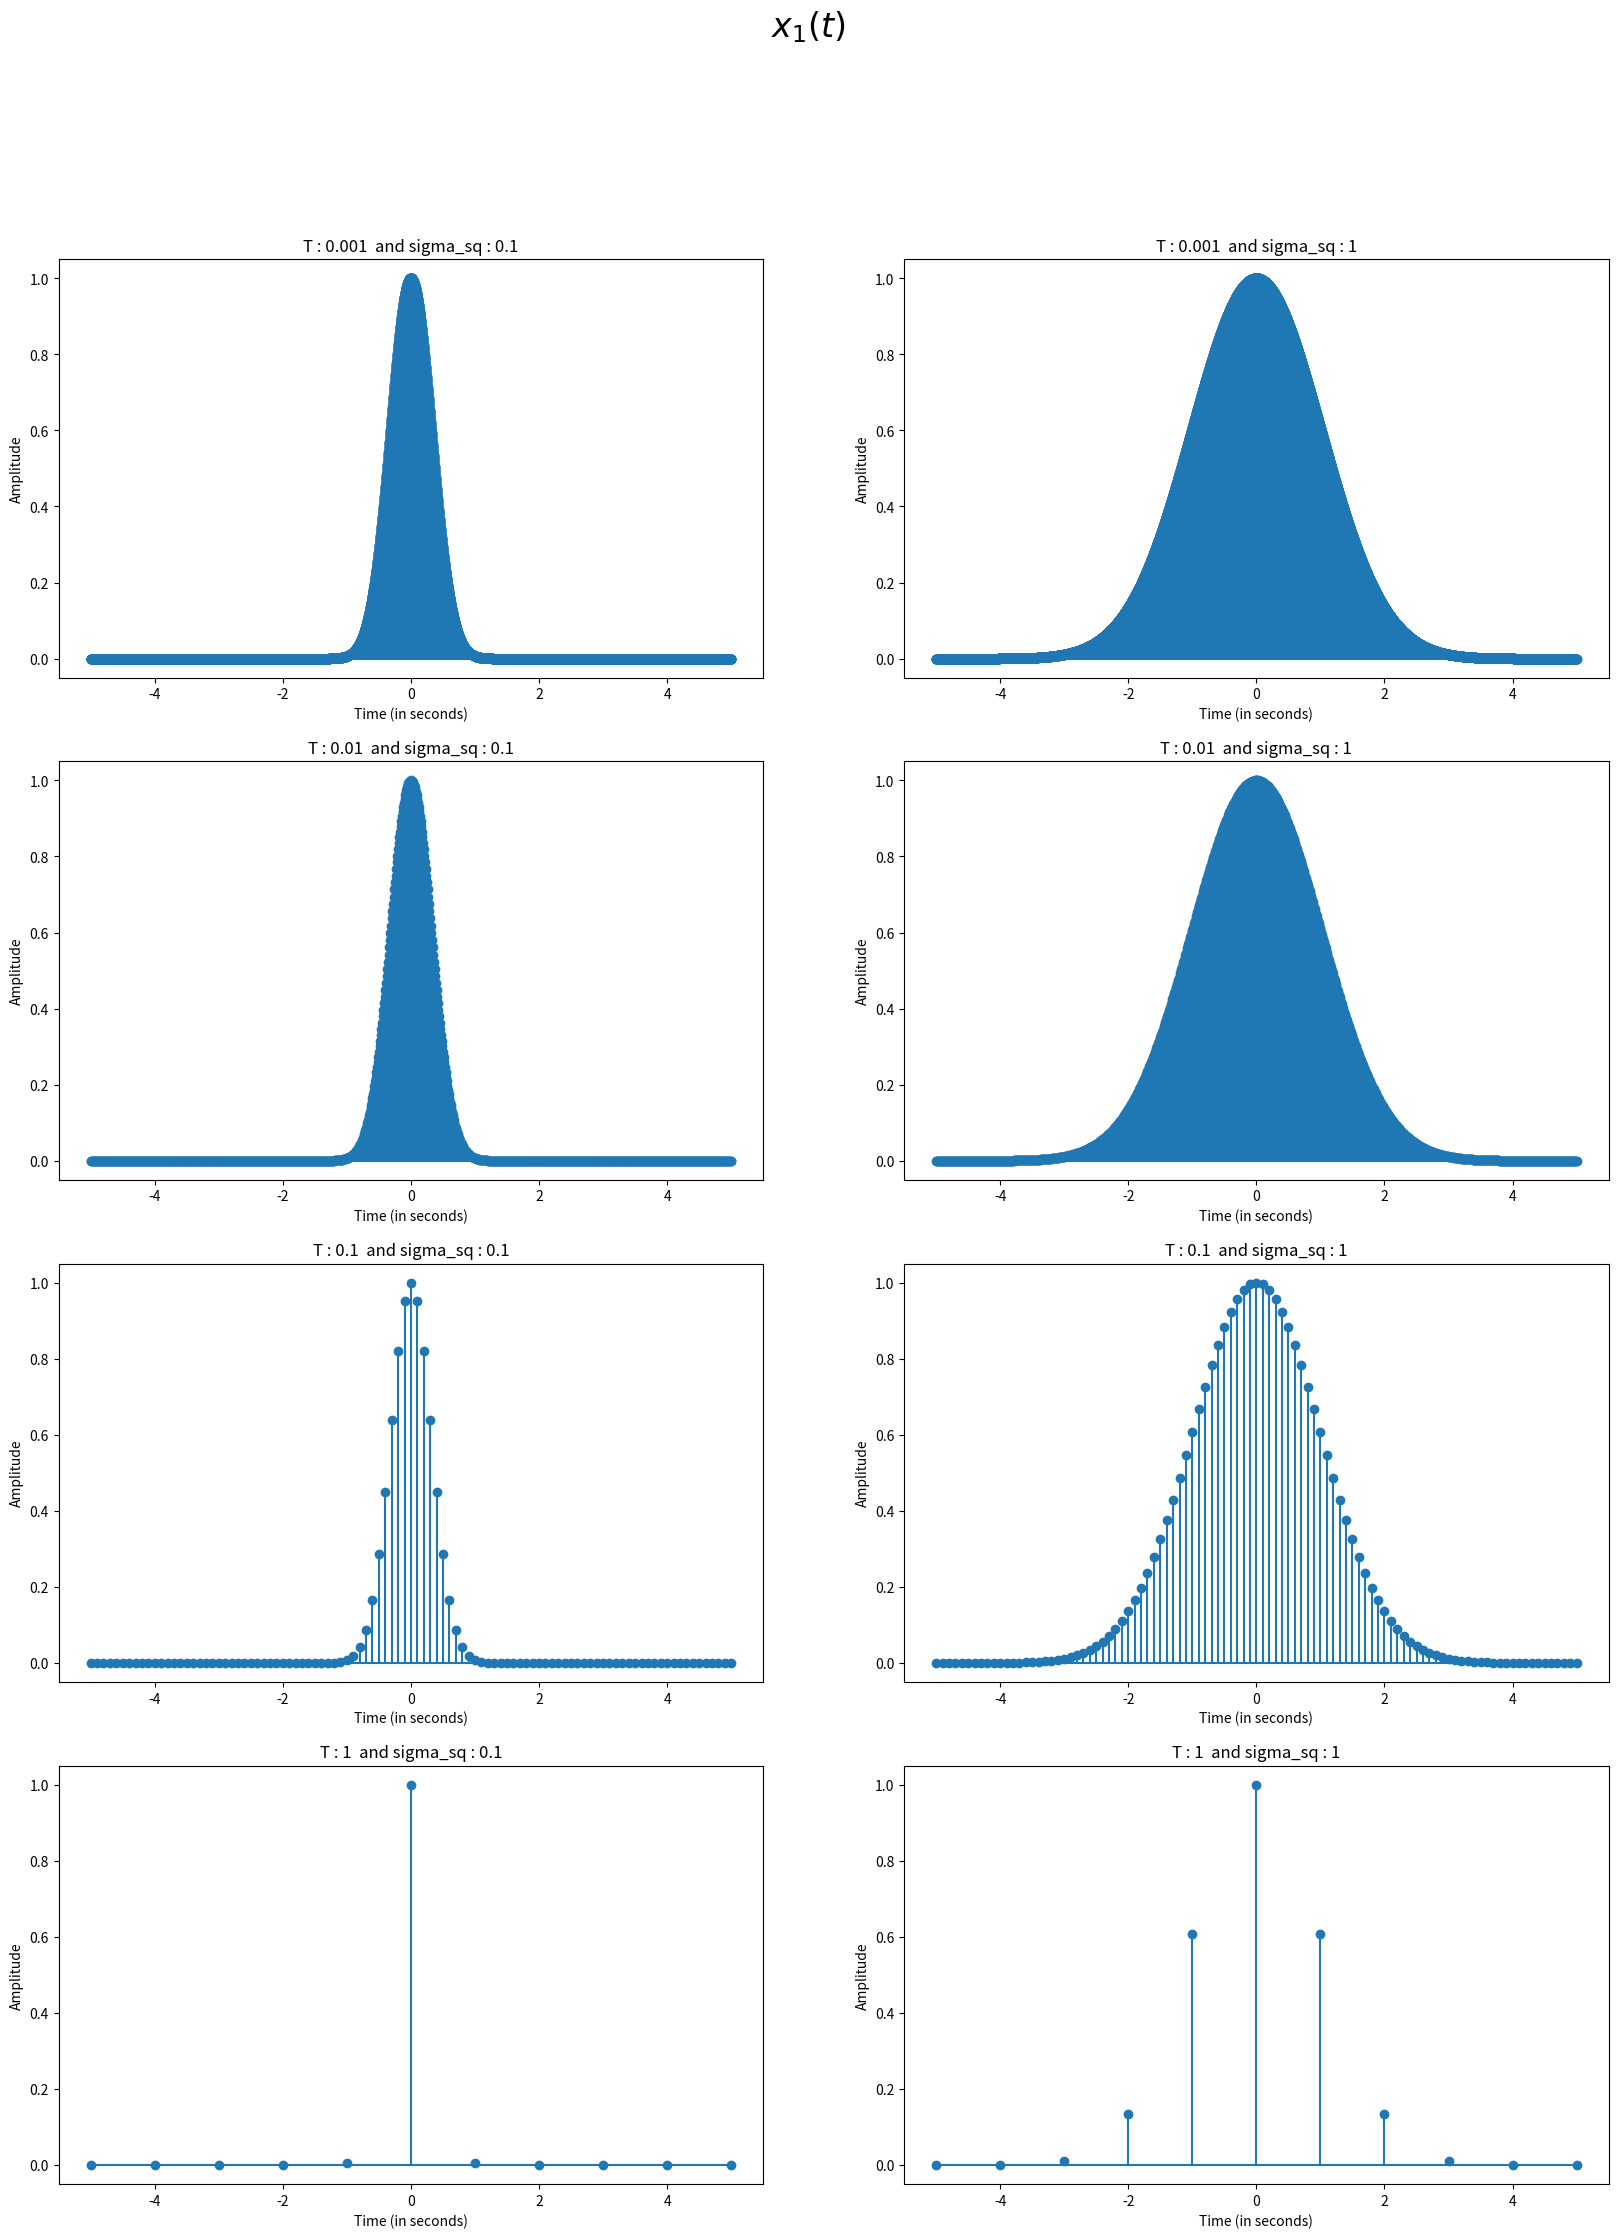
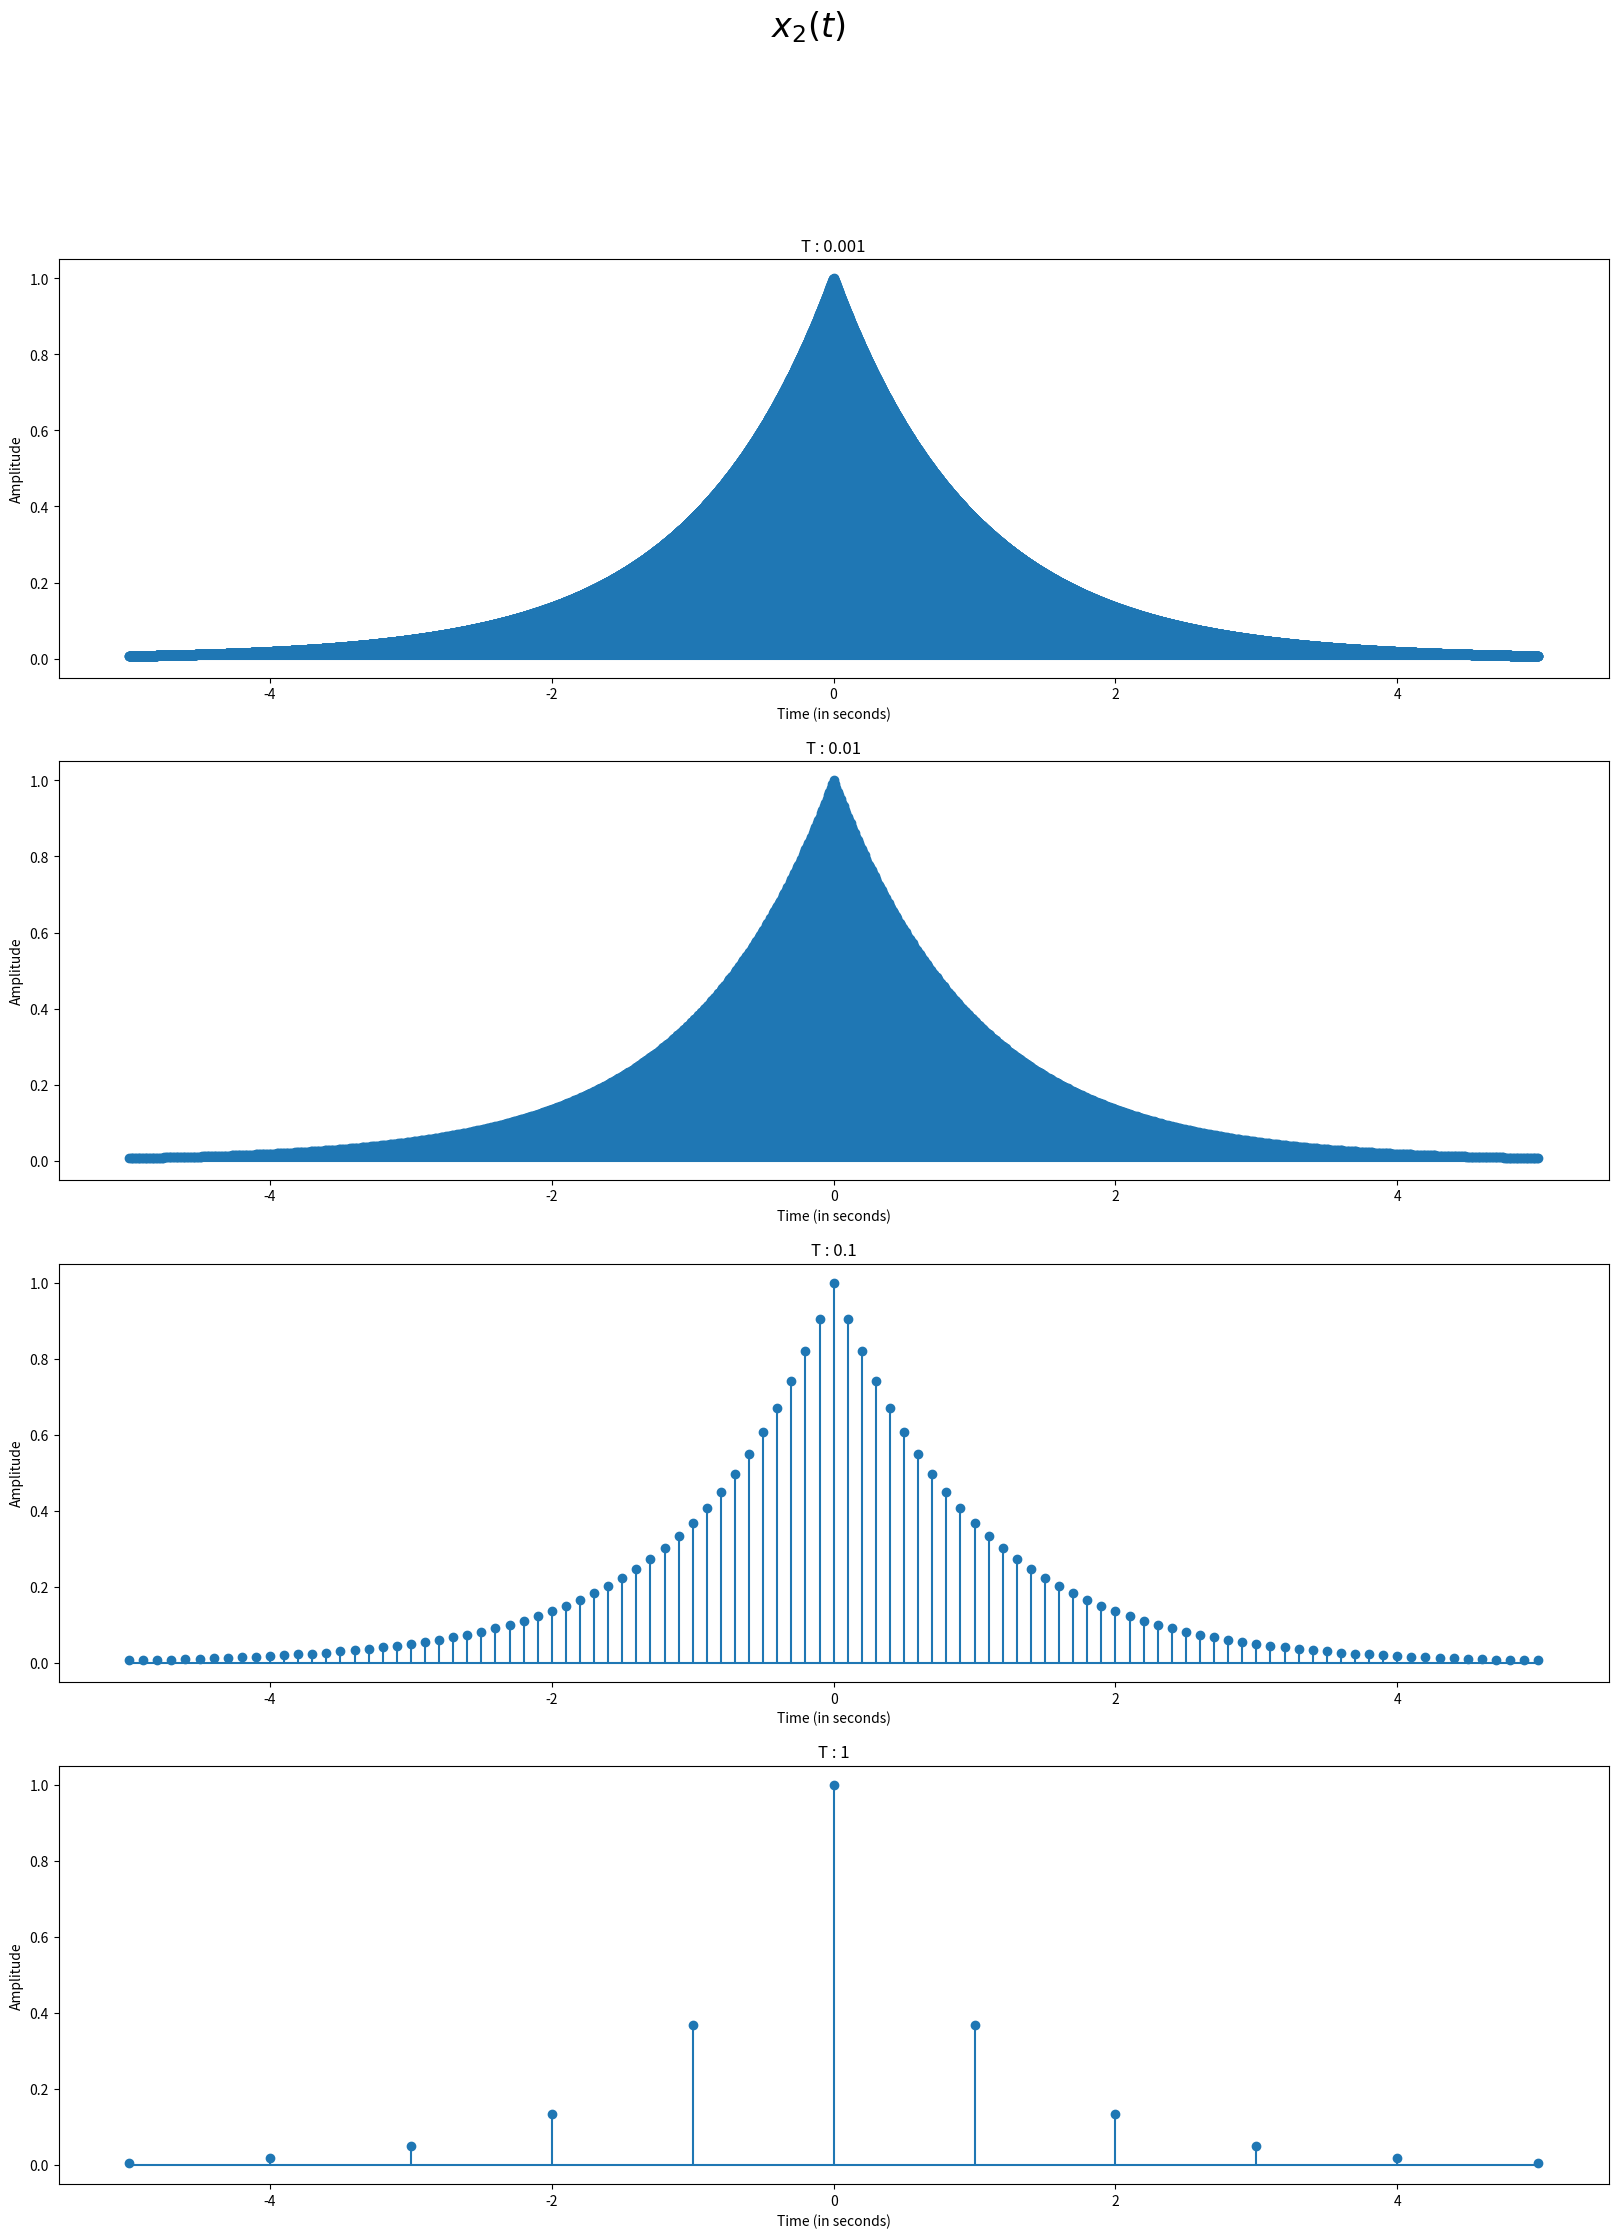
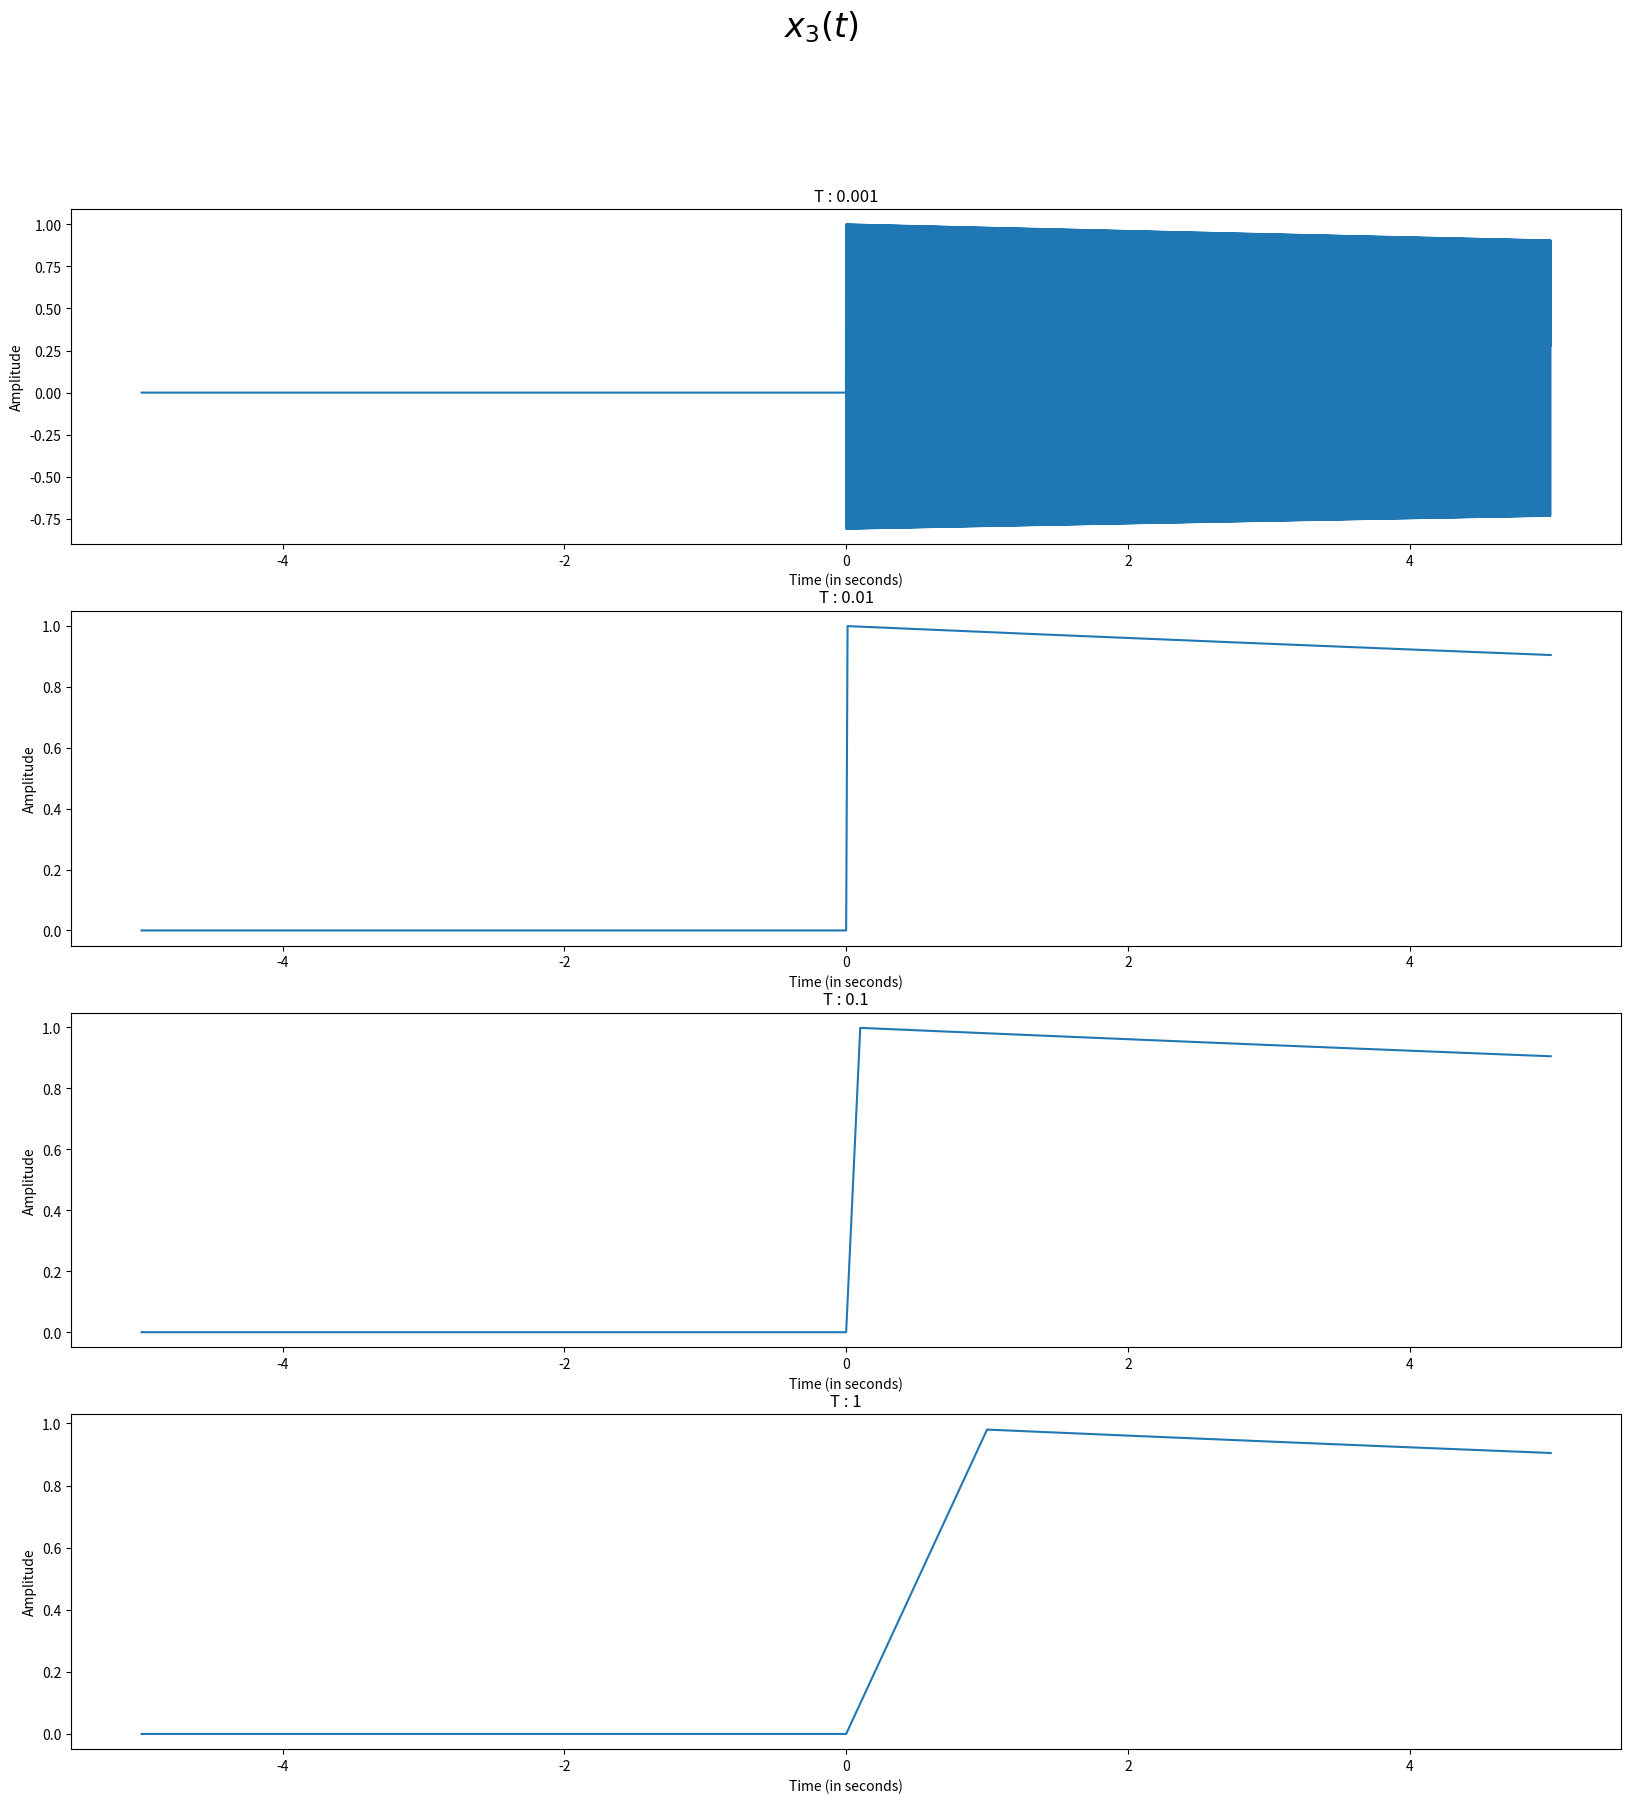

These charts were generated, in order, by the following Python code:
# -*- coding: utf-8 -*-
"""run_Problem1.ipynb

Automatically generated by Colaboratory.

Original file is located at
    https://colab.research.google.com/<link-removed>
"""

import numpy as np
import matplotlib.pyplot as plt
import scipy
import math

# Time specification
T = [0.001, 0.01, 0.1, 1]; # Time Step Sizes

"""### **x_1(t)**"""

# 1) x_1(t)
plot_number=1
plt.figure(figsize = (20,25))
plt.suptitle('$x_1(t)$', size = 24)
for time_step in T:                                                             # Different Samplings
    t = np.arange(-5,5+time_step,time_step)                                     # Time
    for sigma_sq in [0.1,1]:
        plt.subplot(4,2,plot_number)
        plt.stem(t, np.exp((-t**2)/(2*sigma_sq)),basefmt='')                    # Plotting the function
        plt.title(f'T : {time_step}  and sigma_sq : {sigma_sq}')           # Sub Plot Title
        plt.xlabel('Time (in seconds)')                                         # X axis label
        plt.ylabel('Amplitude')                                                 # Y axis label
        plot_number= plot_number + 1                                            # Incrementing plot number
plt.show()

"""### **x_2(t)**"""

# 2) x_2(t)
plot_number = 1
plt.figure(figsize = (20,25))
plt.suptitle('$x_2(t)$', size = 24)
for time_step in T:
    t = np.arange(-5,5+time_step,time_step)
    plt.subplot(4,1,plot_number)
    plt.stem(t, np.exp(-abs(t)),basefmt='')                                     # plot the function
    plt.title(f'T : {time_step}')                                       # subplot title
    plt.xlabel('Time (in seconds)')                                             # X axis label
    plt.ylabel('Amplitude')                                                     # Y axis label
    plot_number= plot_number + 1                                                # Incrementing plot number
plt.show()

"""### **x_3(t)**"""

# 3) x_3(t)
plot_number = 1
alpha = -0.02
w_0 = 2*math.pi*200
plt.figure(figsize = (20,20))
plt.suptitle('$x_3(t)$', size = 24)
for time_step in T:
    t = np.arange(-5,5+time_step,time_step);
    plt.subplot(4,1,plot_number)
    plt.plot(t, np.exp(alpha*t)*np.cos(w_0*t)*(t>0))                            # plotting the function
    plt.title(f'T : {time_step}')                                               # subplot title
    plt.xlabel('Time (in seconds)')                                             # X axis label
    plt.ylabel('Amplitude')                                                     # Y axis label
    plot_number= plot_number + 1                                                # Incrementing plot number
plt.show()

